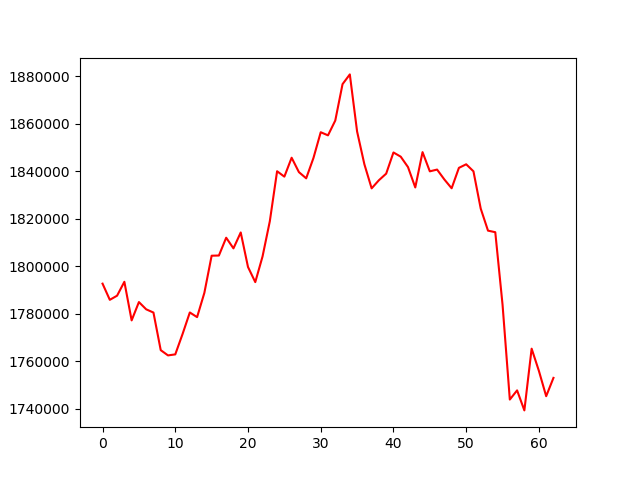

The data file committed next to this chart (first rows):
, 0
0, 1792707
1, 1785899
2, 1787647
3, 1793488
4, 1777249
5, 1784955
6, 1781907
7, 1780543
8, 1764727
9, 1762517
10, 1762945
11, 1771493
12, 1780584
13, 1778619
14, 1788838
15, 1804462
16, 1804541
17, 1812031
18, 1807554
19, 1814244
20, 1799710
21, 1793352
22, 1804146
23, 1818956
24, 1840002
25, 1837726
26, 1845691
27, 1839632
28, 1837021
29, 1845574
30, 1856417
31, 1855104
32, 1861341
33, 1876650
34, 1880749
35, 1856729
36, 1842963
37, 1832804
38, 1836220
39, 1838994
40, 1847902
41, 1846130
42, 1841746
43, 1833181
44, 1848042
45, 1839962
46, 1840705
47, 1836537
48, 1832837
49, 1841423
50, 1842929
51, 1839974
52, 1824275
53, 1815010
54, 1814354
55, 1783870
56, 1743944
57, 1747800
58, 1739377
59, 1765351
... 3 more rows
